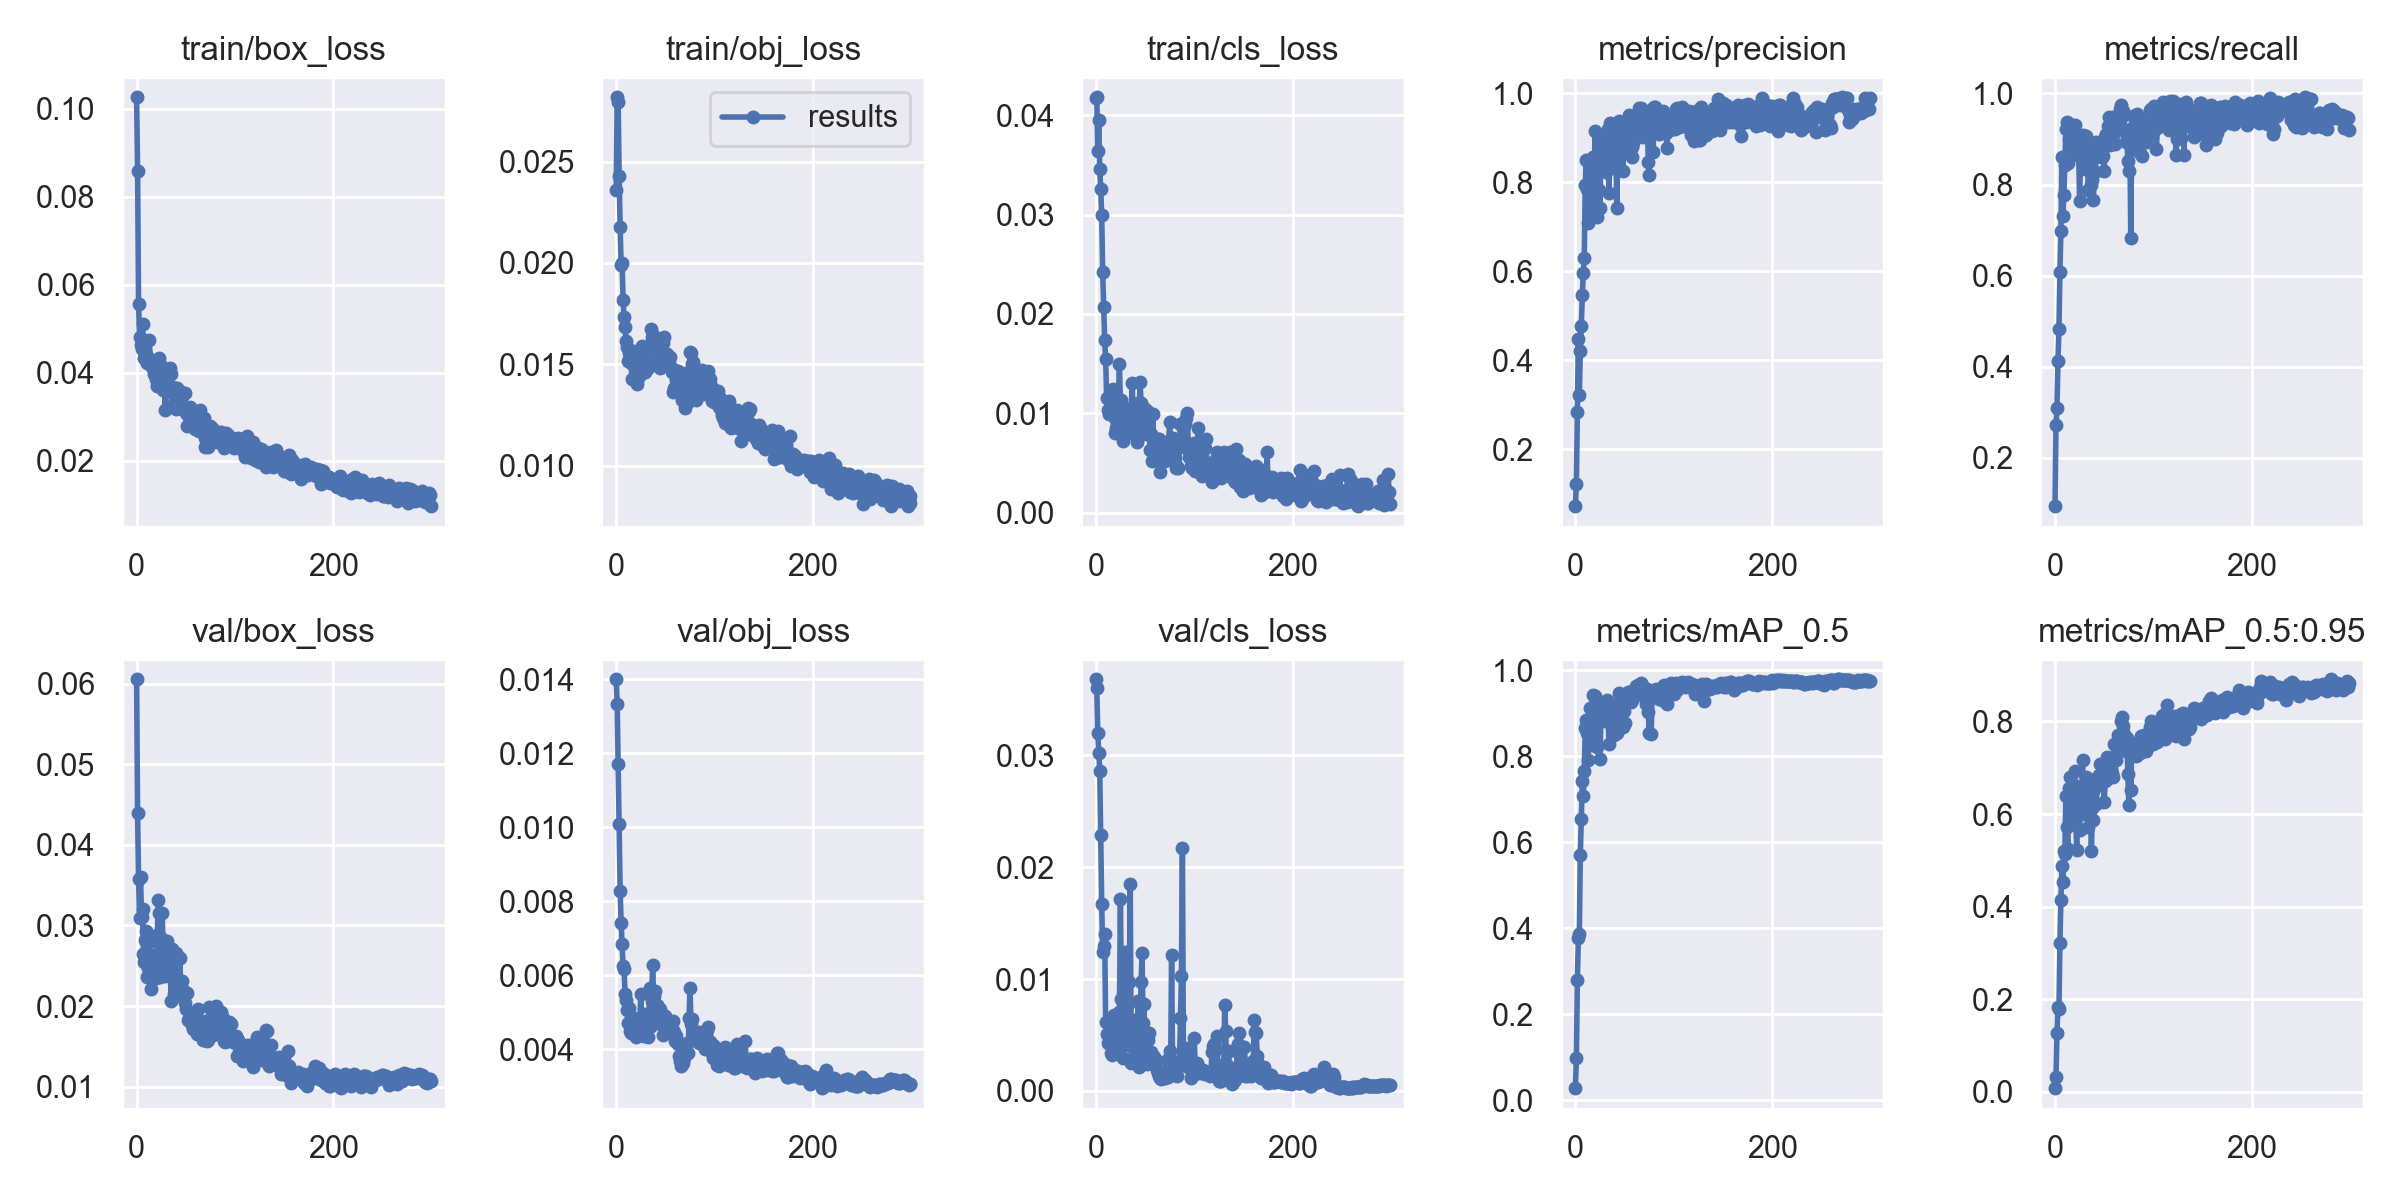

Data behind this chart, as committed beside it:
epoch, train/box_loss, train/obj_loss, train/cls_loss, metrics/precision, metrics/recall, metrics/mAP_0.5, metrics/mAP_0.5:0.95, val/box_loss, val/obj_loss, val/cls_loss, x/lr0, x/lr1, x/lr2
0, 0.1026, 0.02361, 0.04178, 0.0715, 0.0939, 0.0283, 0.0081, 0.06053, 0.01401, 0.03681, 0.0003, 0.0003, 0.0973
1, 0.08596, 0.02817, 0.04183, 0.1224, 0.2724, 0.09765, 0.03141, 0.0439, 0.01334, 0.03604, 0.00061, 0.00061, 0.09451
2, 0.0557, 0.02793, 0.03637, 0.2825, 0.3102, 0.2803, 0.1263, 0.03578, 0.0117, 0.03202, 0.0009199, 0.0009199, 0.09172
3, 0.0482, 0.02429, 0.0395, 0.4482, 0.4118, 0.3785, 0.184, 0.03087, 0.01009, 0.03024, 0.00123, 0.00123, 0.08893
4, 0.04644, 0.02176, 0.03461, 0.3215, 0.4825, 0.3868, 0.18, 0.03599, 0.008285, 0.02864, 0.001539, 0.001539, 0.08614
5, 0.04552, 0.01991, 0.03259, 0.4215, 0.6078, 0.5717, 0.3216, 0.03106, 0.007426, 0.02289, 0.001849, 0.001849, 0.08335
6, 0.05121, 0.01999, 0.02994, 0.4762, 0.6983, 0.6538, 0.4138, 0.03201, 0.006842, 0.01673, 0.002158, 0.002158, 0.08056
7, 0.04543, 0.01819, 0.02422, 0.5462, 0.8613, 0.7422, 0.4872, 0.02643, 0.006237, 0.01241, 0.002467, 0.002467, 0.07777
8, 0.04339, 0.01735, 0.0207, 0.5955, 0.7319, 0.7085, 0.4523, 0.02545, 0.006175, 0.01298, 0.002776, 0.002776, 0.07498
9, 0.04378, 0.01685, 0.01736, 0.6307, 0.7775, 0.7652, 0.5206, 0.02821, 0.005492, 0.01401, 0.003084, 0.003084, 0.07218
10, 0.04421, 0.01617, 0.01544, 0.794, 0.8438, 0.8658, 0.5145, 0.02929, 0.00533, 0.006165, 0.003392, 0.003392, 0.06939
11, 0.04218, 0.01585, 0.01151, 0.8497, 0.9221, 0.8841, 0.6394, 0.02356, 0.005073, 0.005101, 0.003699, 0.003699, 0.0666
12, 0.04334, 0.01515, 0.01037, 0.7858, 0.9376, 0.8545, 0.5723, 0.02474, 0.004697, 0.004274, 0.004006, 0.004006, 0.06381
13, 0.04746, 0.01557, 0.009964, 0.7086, 0.8479, 0.7907, 0.5257, 0.02793, 0.005116, 0.00638, 0.004312, 0.004312, 0.06101
14, 0.04207, 0.01554, 0.01015, 0.7776, 0.8997, 0.8791, 0.6568, 0.02484, 0.004489, 0.005194, 0.004618, 0.004618, 0.05822
15, 0.04183, 0.01506, 0.01082, 0.8241, 0.9332, 0.9128, 0.6797, 0.02207, 0.004426, 0.003377, 0.004923, 0.004923, 0.05542
16, 0.04129, 0.01429, 0.01169, 0.7952, 0.8913, 0.8466, 0.5888, 0.02639, 0.004863, 0.003204, 0.005227, 0.005227, 0.05263
17, 0.04262, 0.01566, 0.01244, 0.7212, 0.8868, 0.8267, 0.5794, 0.02358, 0.004551, 0.004033, 0.00553, 0.00553, 0.04983
18, 0.03986, 0.01531, 0.01086, 0.8573, 0.9123, 0.9433, 0.6312, 0.02545, 0.004407, 0.006779, 0.005833, 0.005833, 0.04703
19, 0.04044, 0.01504, 0.009477, 0.8046, 0.8894, 0.9145, 0.6627, 0.0253, 0.004712, 0.004254, 0.006135, 0.006135, 0.04423
20, 0.03866, 0.01459, 0.007979, 0.9148, 0.9305, 0.9396, 0.6938, 0.02347, 0.004342, 0.003445, 0.006436, 0.006436, 0.04144
21, 0.03712, 0.01402, 0.008497, 0.8491, 0.887, 0.9288, 0.6167, 0.02884, 0.004383, 0.006027, 0.006736, 0.006736, 0.03864
22, 0.04038, 0.01435, 0.008984, 0.7209, 0.8643, 0.8208, 0.5221, 0.03313, 0.004623, 0.003936, 0.007035, 0.007035, 0.03583
23, 0.04346, 0.01494, 0.01146, 0.8487, 0.8964, 0.9065, 0.6393, 0.03154, 0.004474, 0.003744, 0.007333, 0.007333, 0.03303
24, 0.04208, 0.01518, 0.01495, 0.7816, 0.8784, 0.895, 0.6288, 0.02358, 0.004819, 0.007024, 0.007631, 0.007631, 0.03023
25, 0.04002, 0.01455, 0.01102, 0.743, 0.7638, 0.7943, 0.5659, 0.02847, 0.005485, 0.01716, 0.007927, 0.007927, 0.02743
26, 0.03925, 0.01592, 0.01134, 0.8999, 0.8718, 0.8913, 0.6507, 0.03149, 0.004667, 0.00824, 0.008221, 0.008221, 0.02462
27, 0.03623, 0.01566, 0.009888, 0.8788, 0.8742, 0.9146, 0.6323, 0.02691, 0.00445, 0.004233, 0.008515, 0.008515, 0.02182
28, 0.03966, 0.01488, 0.007257, 0.884, 0.908, 0.9242, 0.7167, 0.02419, 0.004351, 0.002958, 0.008807, 0.008807, 0.01901
29, 0.03164, 0.01461, 0.009175, 0.8942, 0.8567, 0.9169, 0.6009, 0.02375, 0.004959, 0.007207, 0.009099, 0.009099, 0.0162
30, 0.03863, 0.01575, 0.00876, 0.8579, 0.8343, 0.8813, 0.6297, 0.02465, 0.004699, 0.01243, 0.009389, 0.009389, 0.01339
31, 0.03696, 0.01503, 0.008917, 0.8232, 0.9057, 0.894, 0.6803, 0.02804, 0.004683, 0.005402, 0.009677, 0.009677, 0.01058
32, 0.03576, 0.01483, 0.009461, 0.8977, 0.8949, 0.9304, 0.6671, 0.02561, 0.004328, 0.004149, 0.00975, 0.00975, 0.00975
33, 0.0408, 0.01525, 0.009324, 0.9194, 0.8461, 0.9099, 0.663, 0.02476, 0.004694, 0.007805, 0.00975, 0.00975, 0.00975
34, 0.04108, 0.01595, 0.008014, 0.7762, 0.7886, 0.8293, 0.572, 0.02693, 0.005653, 0.009783, 0.009734, 0.009734, 0.009734
35, 0.03976, 0.01673, 0.009981, 0.9336, 0.8389, 0.9006, 0.6767, 0.02065, 0.004628, 0.01851, 0.009718, 0.009718, 0.009718
36, 0.03672, 0.01633, 0.01048, 0.8696, 0.876, 0.9033, 0.6089, 0.02703, 0.005296, 0.002528, 0.009701, 0.009701, 0.009701
37, 0.0356, 0.01598, 0.01309, 0.8615, 0.7982, 0.8841, 0.5196, 0.02596, 0.006272, 0.002692, 0.009684, 0.009684, 0.009684
38, 0.03326, 0.01641, 0.009333, 0.8692, 0.8091, 0.8867, 0.6139, 0.02144, 0.005436, 0.002616, 0.009666, 0.009666, 0.009666
39, 0.03653, 0.01608, 0.00828, 0.8322, 0.7668, 0.8496, 0.5877, 0.02592, 0.005581, 0.006383, 0.009648, 0.009648, 0.009648
40, 0.03192, 0.01598, 0.009087, 0.9143, 0.8288, 0.9109, 0.6547, 0.0266, 0.005114, 0.00356, 0.00963, 0.00963, 0.00963
41, 0.0366, 0.01526, 0.008625, 0.9069, 0.8267, 0.8957, 0.6659, 0.02325, 0.005183, 0.002995, 0.009611, 0.009611, 0.009611
42, 0.03486, 0.01543, 0.007103, 0.7428, 0.8942, 0.8547, 0.6219, 0.0228, 0.005152, 0.004084, 0.009592, 0.009592, 0.009592
43, 0.03385, 0.01585, 0.01104, 0.8532, 0.8742, 0.8814, 0.6638, 0.0221, 0.004875, 0.008084, 0.009572, 0.009572, 0.009572
44, 0.0326, 0.01483, 0.01019, 0.9373, 0.8877, 0.9473, 0.6647, 0.02602, 0.005083, 0.002139, 0.009551, 0.009551, 0.009551
45, 0.03568, 0.01575, 0.01317, 0.917, 0.8899, 0.9278, 0.685, 0.02128, 0.004795, 0.005495, 0.009531, 0.009531, 0.009531
46, 0.0347, 0.01499, 0.01101, 0.9304, 0.8671, 0.9256, 0.7084, 0.02311, 0.004913, 0.009704, 0.00951, 0.00951, 0.00951
47, 0.0326, 0.01605, 0.01025, 0.9233, 0.8595, 0.931, 0.6847, 0.02193, 0.004653, 0.01235, 0.009488, 0.009488, 0.009488
48, 0.03148, 0.01605, 0.00902, 0.8263, 0.86, 0.8678, 0.6851, 0.02124, 0.004374, 0.006084, 0.009466, 0.009466, 0.009466
49, 0.03544, 0.01634, 0.01053, 0.8742, 0.8627, 0.9059, 0.6877, 0.02034, 0.004771, 0.0078, 0.009443, 0.009443, 0.009443
50, 0.03102, 0.01523, 0.007873, 0.8744, 0.8304, 0.8787, 0.6256, 0.01958, 0.004892, 0.003393, 0.009421, 0.009421, 0.009421
51, 0.02786, 0.01508, 0.01031, 0.9195, 0.9034, 0.9419, 0.6723, 0.02162, 0.004461, 0.003135, 0.009397, 0.009397, 0.009397
52, 0.03197, 0.01553, 0.01018, 0.9009, 0.9111, 0.934, 0.6725, 0.01822, 0.004654, 0.002407, 0.009373, 0.009373, 0.009373
53, 0.03009, 0.015, 0.009146, 0.9107, 0.9051, 0.9502, 0.724, 0.01822, 0.004733, 0.004561, 0.009349, 0.009349, 0.009349
54, 0.03225, 0.01498, 0.009673, 0.9504, 0.9288, 0.9504, 0.716, 0.01888, 0.004717, 0.005144, 0.009324, 0.009324, 0.009324
55, 0.03022, 0.01535, 0.006347, 0.9269, 0.9476, 0.9496, 0.6882, 0.01815, 0.00449, 0.003264, 0.0093, 0.0093, 0.0093
56, 0.03102, 0.01488, 0.007898, 0.8867, 0.8862, 0.9265, 0.7167, 0.01766, 0.004639, 0.003479, 0.009274, 0.009274, 0.009274
57, 0.03022, 0.01463, 0.005203, 0.8563, 0.9182, 0.9307, 0.6992, 0.01716, 0.004567, 0.002587, 0.009248, 0.009248, 0.009248
58, 0.02892, 0.01364, 0.009878, 0.8792, 0.9015, 0.94, 0.6886, 0.01762, 0.004753, 0.003112, 0.009222, 0.009222, 0.009222
59, 0.02738, 0.01384, 0.005445, 0.8889, 0.9491, 0.937, 0.6795, 0.01835, 0.004465, 0.003043, 0.009195, 0.009195, 0.009195
... 240 more rows
